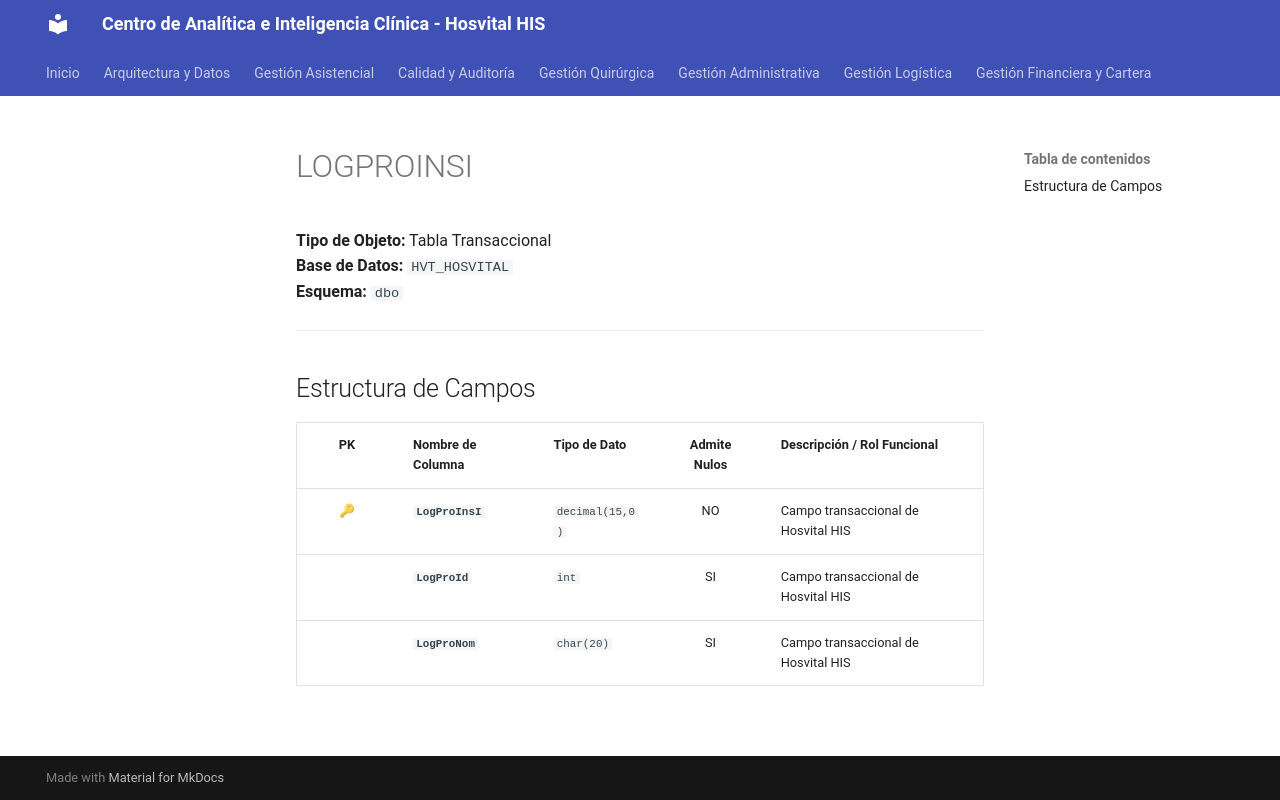

repository: SoporteSaludtech/superset-docs · page: diccionario-general/LOGPROINSI/index.html · generator: mkdocs

# LOGPROINSI

**Tipo de Objeto:** Tabla Transaccional  
**Base de Datos:** `HVT_HOSVITAL`  
**Esquema:** `dbo`

---

## Estructura de Campos

| PK | Nombre de Columna | Tipo de Dato | Admite Nulos | Descripción / Rol Funcional |
| :-: | :--- | :--- | :-: | :--- |
| 🔑 | **`LogProInsI`** | `decimal(15,0)` | NO | Campo transaccional de Hosvital HIS |
|  | **`LogProId`** | `int` | SI | Campo transaccional de Hosvital HIS |
|  | **`LogProNom`** | `char(20)` | SI | Campo transaccional de Hosvital HIS |
